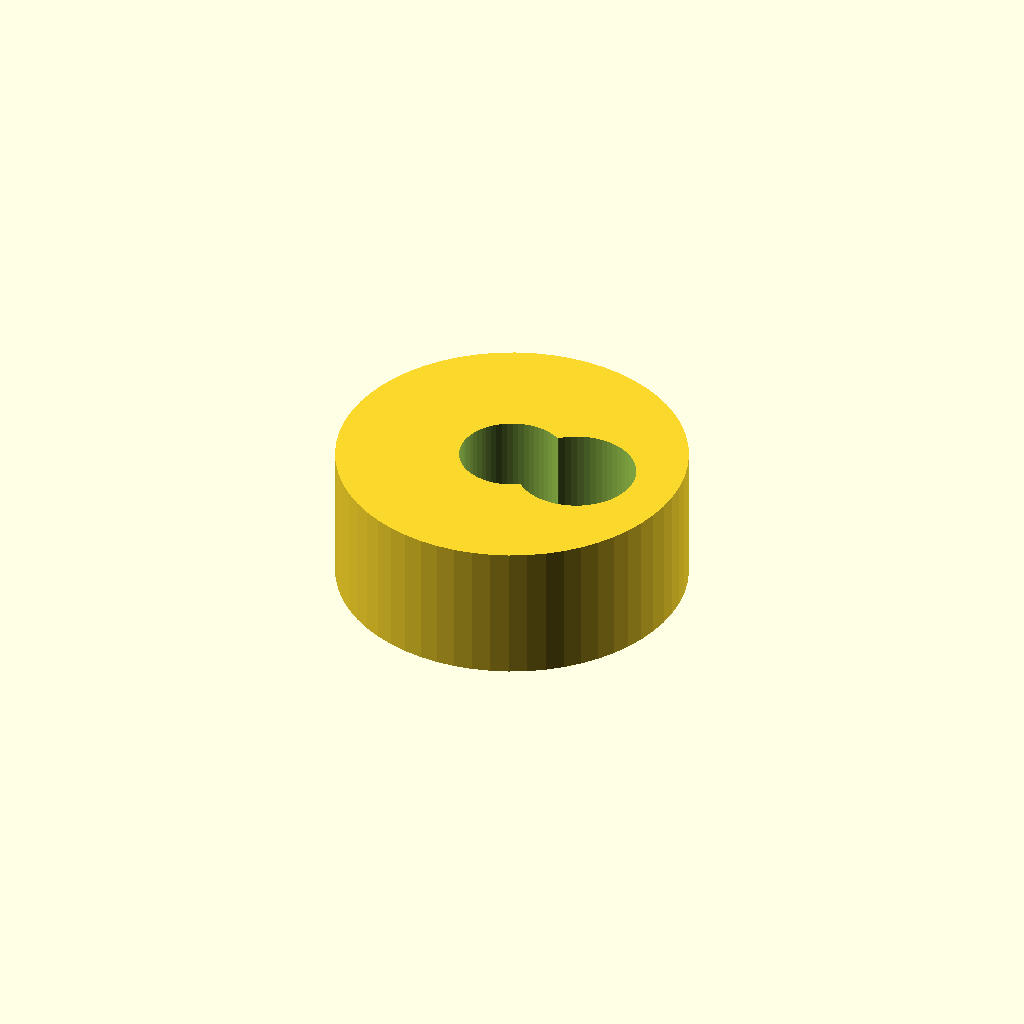
Cell 1: rendered with the file's own defaults.
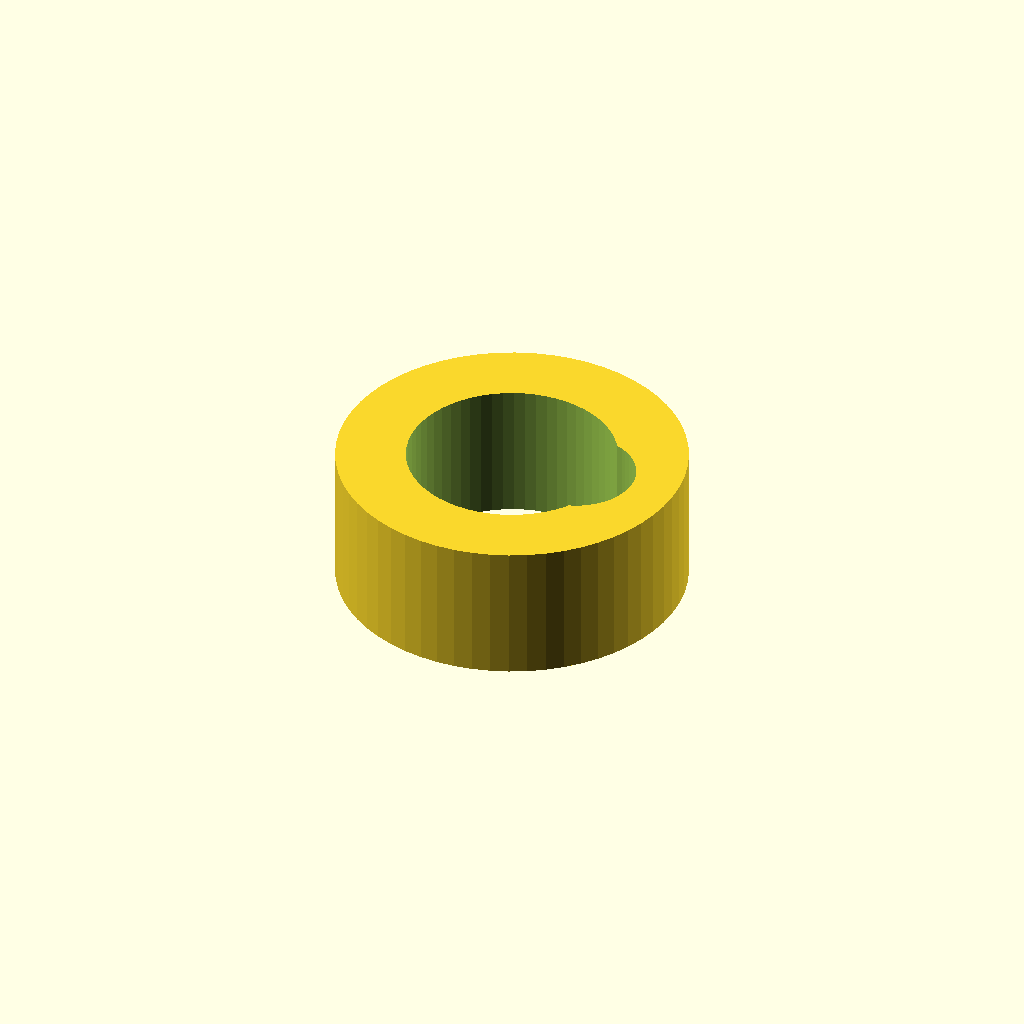
Cell 2: the same model with cable_d = 6.
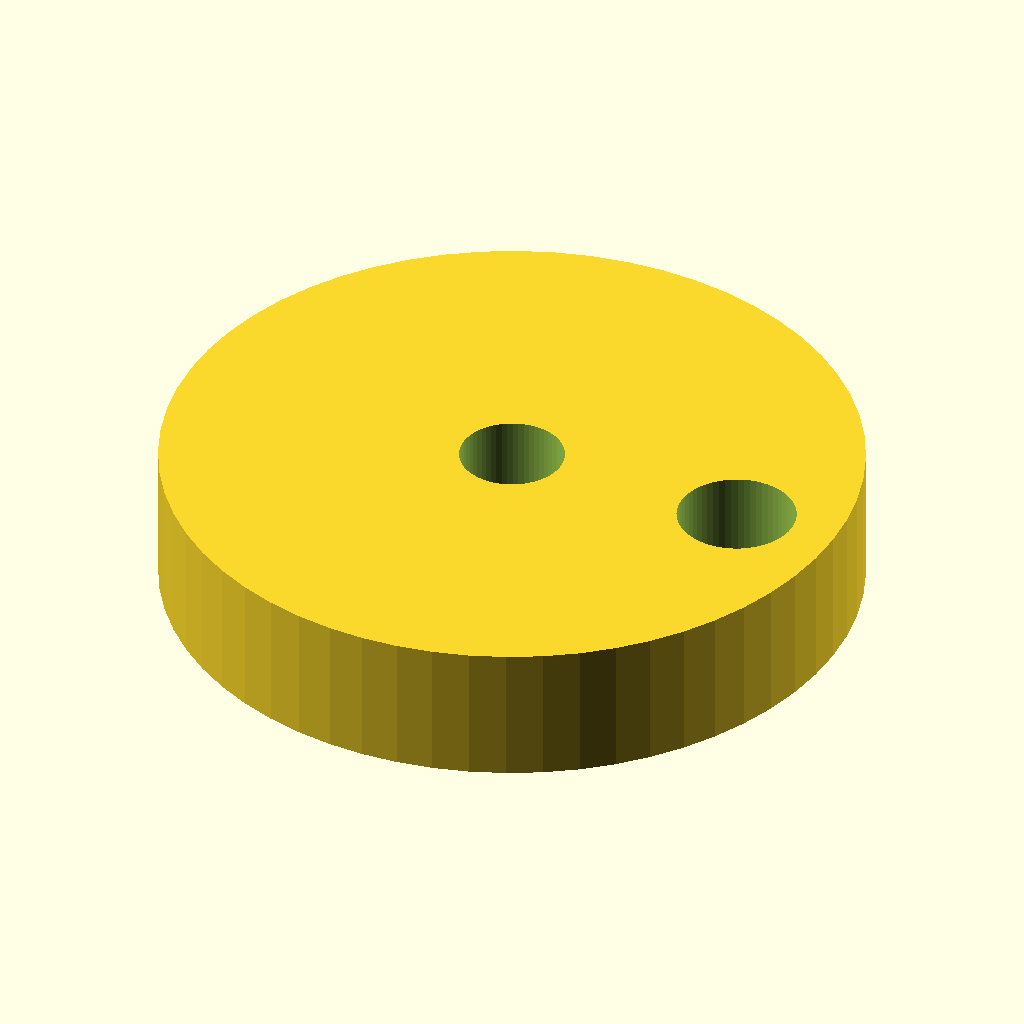
Cell 3: outer_d = 20 (everything else at default).
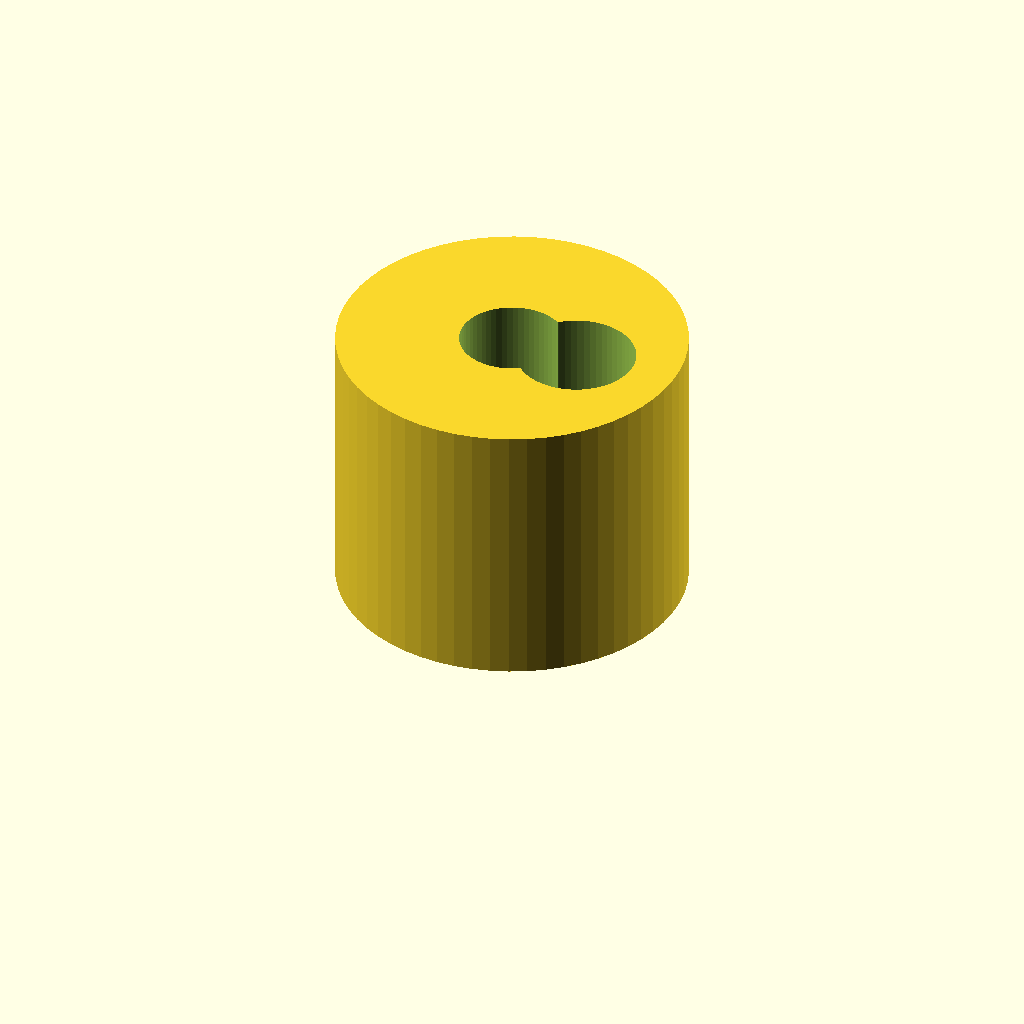
Cell 4 — thickness set to 8, the other parameters unchanged.
One fixed orthographic camera (rotation 55°, 0°, 25°; colour scheme Cornfield) for every cell.
OpenSCAD source file optional_data/data/parts/part_0237.scad:
// Closed cable guide ring.
$fn = 60;
eps = 0.02;
cable_d = 3;
outer_d = 10;
thickness = 4;
difference() { cylinder(d=outer_d,h=thickness); translate([0,0,-eps]) cylinder(d=cable_d,h=thickness+2*eps); translate([outer_d/2-3,0,-eps]) cylinder(d=3.4,h=thickness+2*eps); }
Parameter table extracted from the source (name, type, default, range or options):
eps: number, default 0.02
cable_d: number, default 3
outer_d: number, default 10
thickness: number, default 4
